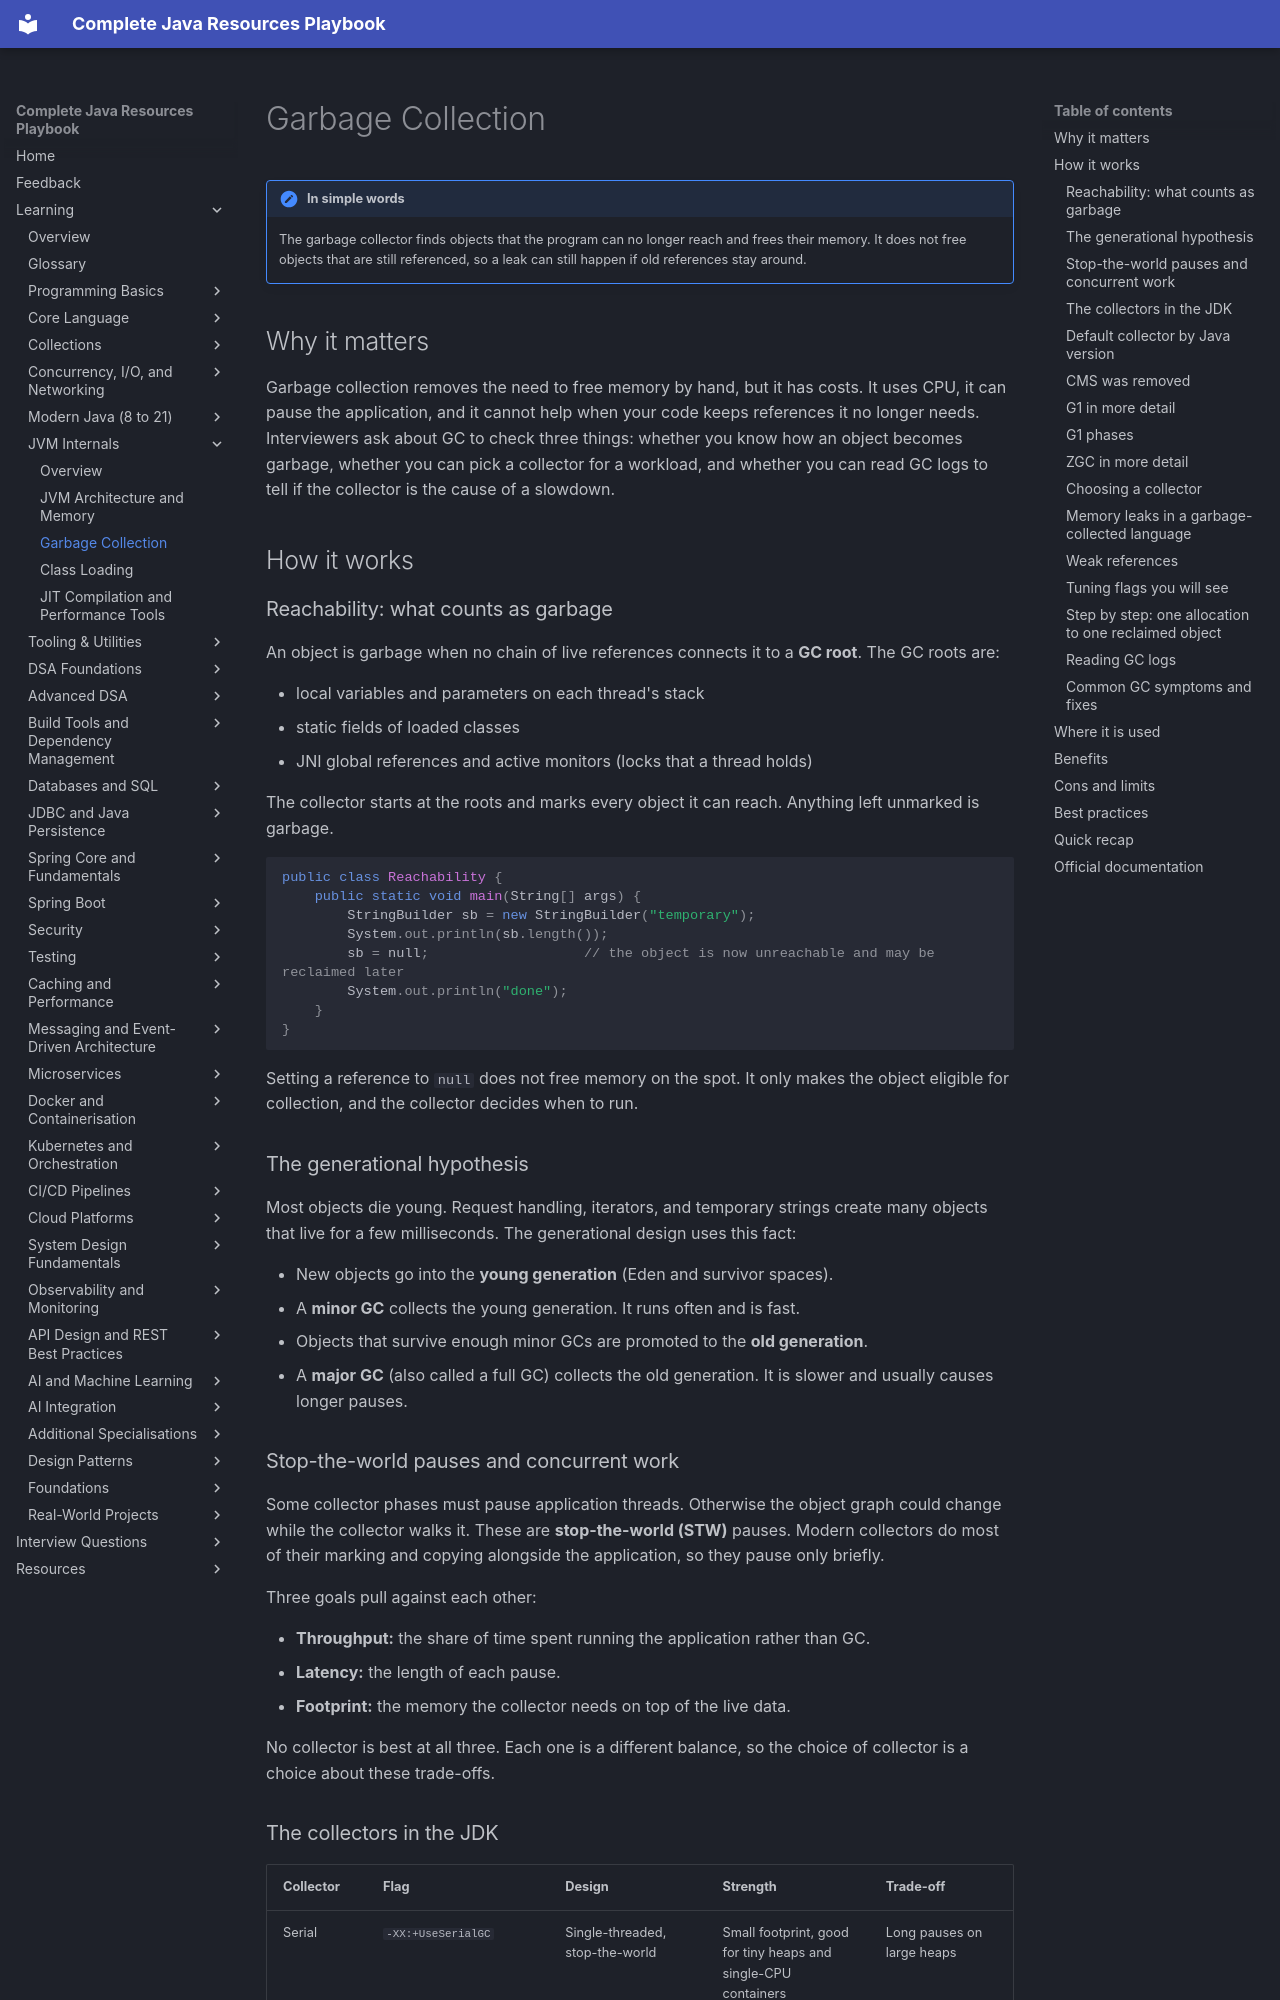

repository: AthiraMohan14/Complete-Java-Resource-PlayBook · page: learning/03b-jvm-internals/garbage-collection/index.html · generator: mkdocs

# Garbage Collection

!!! note "In simple words"
    The garbage collector finds objects that the program can no longer reach and frees their memory. It does not free objects that are still referenced, so a leak can still happen if old references stay around.

## Why it matters

Garbage collection removes the need to free memory by hand, but it has costs. It uses CPU, it can pause the application, and it cannot help when your code keeps references it no longer needs. Interviewers ask about GC to check three things: whether you know how an object becomes garbage, whether you can pick a collector for a workload, and whether you can read GC logs to tell if the collector is the cause of a slowdown.

## How it works

### Reachability: what counts as garbage

An object is garbage when no chain of live references connects it to a **GC root**. The GC roots are:

- local variables and parameters on each thread's stack
- static fields of loaded classes
- JNI global references and active monitors (locks that a thread holds)

The collector starts at the roots and marks every object it can reach. Anything left unmarked is garbage.

```java
public class Reachability {
    public static void main(String[] args) {
        StringBuilder sb = new StringBuilder("temporary");
        System.out.println(sb.length());
        sb = null;                   // the object is now unreachable and may be reclaimed later
        System.out.println("done");
    }
}
```

Setting a reference to `null` does not free memory on the spot. It only makes the object eligible for collection, and the collector decides when to run.

### The generational hypothesis

Most objects die young. Request handling, iterators, and temporary strings create many objects that live for a few milliseconds. The generational design uses this fact:

- New objects go into the **young generation** (Eden and survivor spaces).
- A **minor GC** collects the young generation. It runs often and is fast.
- Objects that survive enough minor GCs are promoted to the **old generation**.
- A **major GC** (also called a full GC) collects the old generation. It is slower and usually causes longer pauses.

### Stop-the-world pauses and concurrent work

Some collector phases must pause application threads. Otherwise the object graph could change while the collector walks it. These are **stop-the-world (STW)** pauses. Modern collectors do most of their marking and copying alongside the application, so they pause only briefly.

Three goals pull against each other:

- **Throughput:** the share of time spent running the application rather than GC.
- **Latency:** the length of each pause.
- **Footprint:** the memory the collector needs on top of the live data.

No collector is best at all three. Each one is a different balance, so the choice of collector is a choice about these trade-offs.
